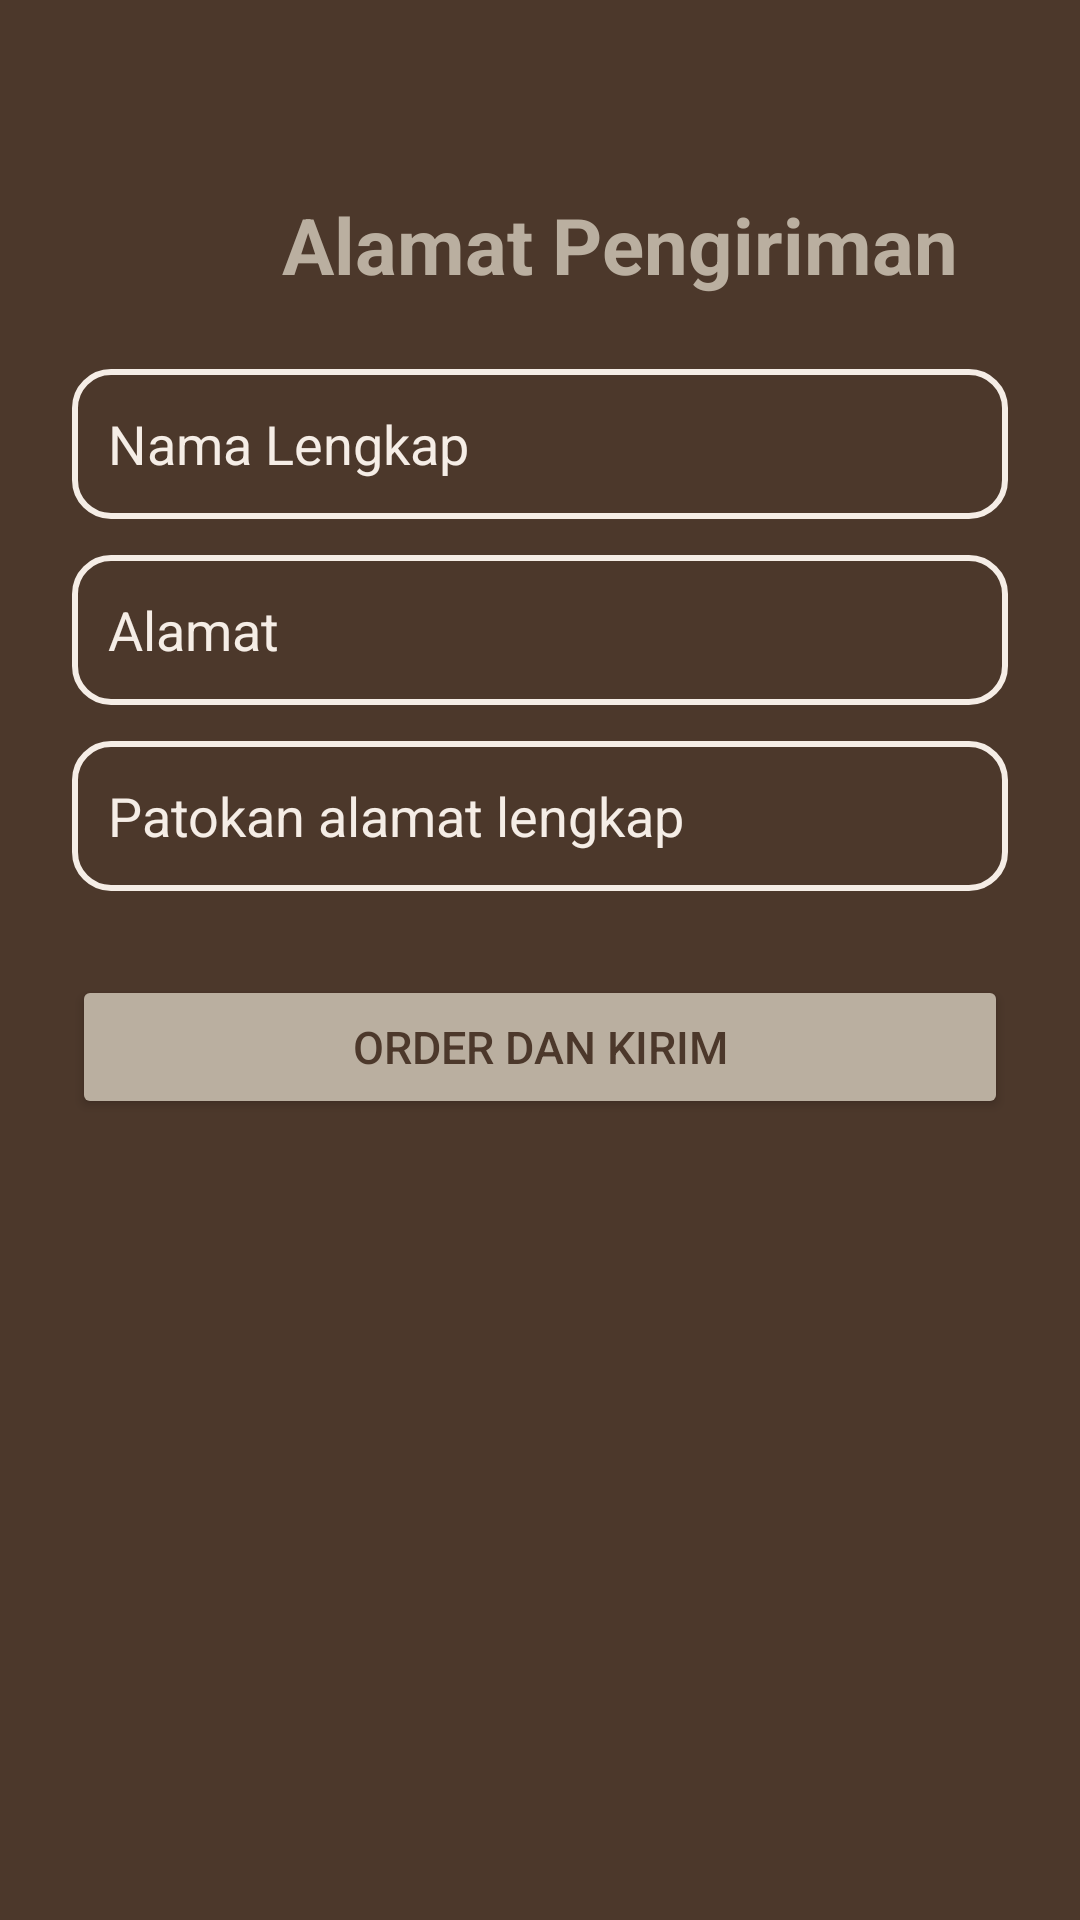

The Android layout XML behind this screen, and the referenced resources:
<!-- AndroidManifest.xml: application theme Theme.Brunee -->
<!-- res/layout/activity_address.xml -->
<?xml version="1.0" encoding="utf-8"?>
<LinearLayout xmlns:android="http://schemas.android.com/apk/res/android"
    android:orientation="vertical"
    android:padding="24dp"
    android:layout_width="match_parent"
    android:layout_height="match_parent"
    android:background="#4C382B">

    <Space
        android:layout_width="match_parent"
        android:layout_height="40dp"/>

    <TextView
        android:layout_width="365dp"
        android:layout_height="wrap_content"
        android:layout_marginBottom="24dp"
        android:gravity="center"
        android:text="Alamat Pengiriman"
        android:textColor="#BAAFA0"
        android:textSize="26sp"
        android:textStyle="bold" />

    <EditText
        android:id="@+id/etNama"
        android:hint="Nama Lengkap"
        android:textColor="#BAAFA0"
        android:textColorHint="#F5EDE6"
        android:theme="@style/ThemeOverlay.AppCompat.Light"
        android:layout_width="match_parent"
        android:layout_height="50dp"
        android:padding="12dp"
        android:layout_marginBottom="12dp"
        android:background="@drawable/edittext_border"/>

    <EditText
        android:id="@+id/etAlamat"
        android:hint="Alamat"
        android:textColor="#BAAFA0"
        android:textColorHint="#F5EDE6"
        android:theme="@style/ThemeOverlay.AppCompat.Light"
        android:layout_width="match_parent"
        android:layout_height="50dp"
        android:padding="12dp"
        android:layout_marginBottom="12dp"
        android:background="@drawable/edittext_border"/>

    <EditText
        android:id="@+id/etCatatan"
        android:hint="Patokan alamat lengkap"
        android:textColor="#BAAFA0"
        android:textColorHint="#F5EDE6"
        android:theme="@style/ThemeOverlay.AppCompat.Light"
        android:layout_width="match_parent"
        android:layout_height="50dp"
        android:padding="12dp"
        android:layout_marginBottom="12dp"
        android:background="@drawable/edittext_border"/>

    <Button
        android:id="@+id/btnOrder"
        android:text="Order dan Kirim"
        android:textSize="15sp"
        android:layout_marginTop="16dp"
        android:backgroundTint="#BAAFA0"
        android:textColor="#4C382B"
        android:layout_width="match_parent"
        android:layout_height="wrap_content" />
</LinearLayout>
<!-- resources referenced by this layout -->
<resources>
  <!-- drawable edittext_border (drawable) -->
  <?xml version="1.0" encoding="utf-8"?>
  <shape xmlns:android="http://schemas.android.com/apk/res/android"
      android:shape="rectangle">
  
      <solid android:color="@android:color/transparent"/> 
      <stroke
          android:width="2dp"
          android:color="#F5EDE6"/> 
      <corners android:radius="12dp"/> 
  </shape>
  <style name="Theme.Brunee" parent="Base.Theme.Brunee" />
  <style name="Base.Theme.Brunee" parent="Theme.Material3.DayNight.NoActionBar">
          
          
      </style>
</resources>
